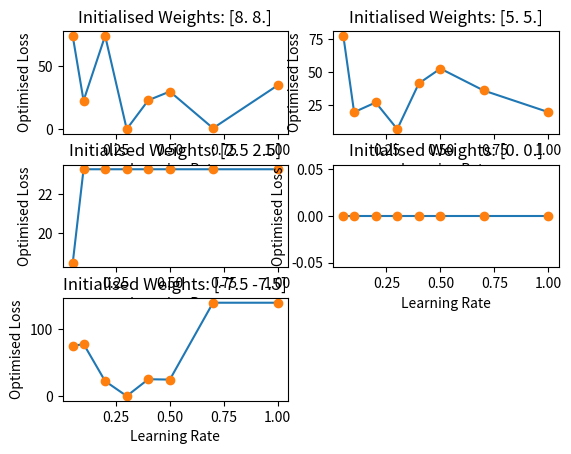
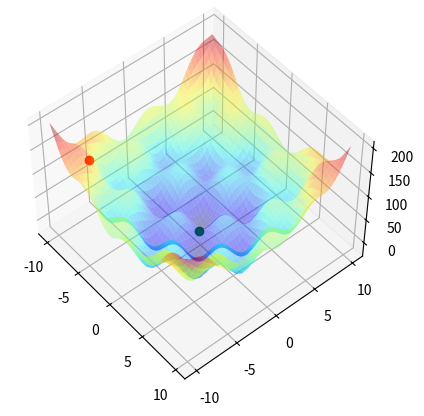

The script that saved these images, in order:
import numpy as np
import math
import matplotlib.pyplot as plt


# dedicated class and functions according to task descrition
class GradientDescent:
	# weight input "w_init" must be a numpy 2d-array and the learning rate a 1d-array
	def __init__(self, l_func, grad, w_init, lr):
		self.loss_function = l_func
		self.gradient = grad
		self.weights_init = w_init
		self.learning_rate = lr

	def run_gd(self):
		dt = np.dtype([('loss', np.float64),('weights', np.float64, (2,))])
		results = np.zeros((self.weights_init.shape[0], self.learning_rate.shape[0]), dtype=dt)

		for w in range(self.weights_init.shape[0]):
			for lr in range(self.learning_rate.shape[0]):
				loss = math.inf
				w_t0 = self.weights_init[w]
				w_t1 = self.weights_init[w]

				while (loss - self.loss_function(w_t1)) >= 1.0:
					loss = self.loss_function(w_t1)
					w_t0 = w_t1

					grad = self.gradient(w_t1)
					w_t1 = w_t1 - self.learning_rate[lr] * grad

				results[w][lr]['loss'] = loss
				results[w][lr]['weights'] = w_t0

		return results

# Loss function: J = (w_1)² + (w_2)² + 30sin(w_1)sin(w_2)
def loss_function(w):
	return np.power(w[0],2) + np.power(w[1],2) + (30*np.sin(w[0])*np.sin(w[1]))

def gradient(w):
	grad = np.zeros((w.shape[0]))
	grad[0] = (2*w[0]) + (30*np.cos(w[0])*np.sin(w[1]))
	grad[1] = (2*w[1]) + (30*np.sin(w[0])*np.cos(w[1]))
	return grad


# main
weights_init = np.array([[8.0, 8.0], [5.0, 5.0], [2.5, 2.5], [0.0, 0.0], [-7.5, -7.5]])
learning_rate = np.array([1.0, 0.7, 0.5, 0.4, 0.3, 0.2, 0.1, 0.05])

gd = GradientDescent(loss_function, gradient, weights_init, learning_rate)
res = gd.run_gd()
print(res)
print(res[0][:]['loss'])


# Plotting
fig_1 = plt.figure()

for i in range(weights_init.shape[0]):
	ax_1 = fig_1.add_subplot(3,2,(i+1), title=f"Initialised Weights: {weights_init[i]}", xlabel="Learning Rate", ylabel="Optimised Loss" )
	ax_1.plot(learning_rate, res[i]['loss'])
	ax_1.plot(learning_rate, res[i]['loss'], 'o')

plt.subplots_adjust(hspace=0.3)
plt.show()


x = np.arange(-10.0, 10.0, 0.1)
y = np.arange(-10.0, 10.0, 0.1)
xx, yy = np.meshgrid(x,y)
zz = loss_function([xx,yy])

fig_2 = plt.figure()
ax_21 = fig_2.add_subplot(111, projection='3d', azim=-40, elev=50)
ax_21.plot_surface(xx, yy, zz, cmap='jet', alpha=0.4)
ax_21.plot(weights_init[-1][0], weights_init[-1][1], loss_function(weights_init[-1]), 'ro')
ax_21.plot(res[-1][4]['weights'][0], res[-1][4]['weights'][1], res[-1][4]['loss'], 'go')
plt.show()
plt.savefig("Surface.pdf")